pico-8 play session: hold ← + tap ❎

[t = 1 s] hold ← ~1s, tap ❎ ~2×
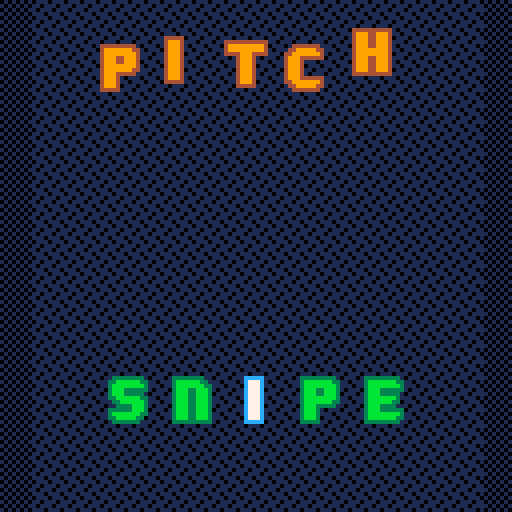
[t = 2 s] hold ← ~2s, tap ❎ ~4×
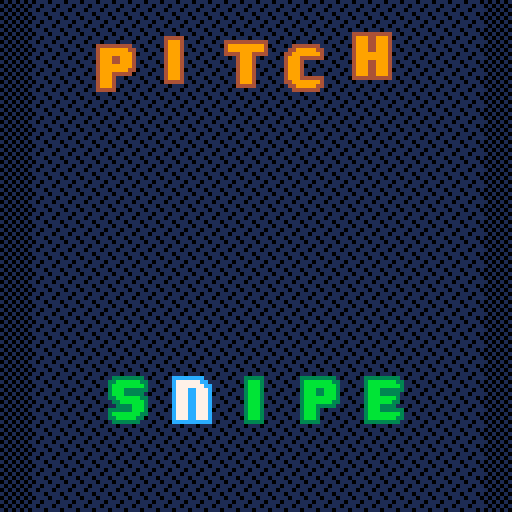
[t = 4 s] hold ← ~4s, tap ❎ ~7×
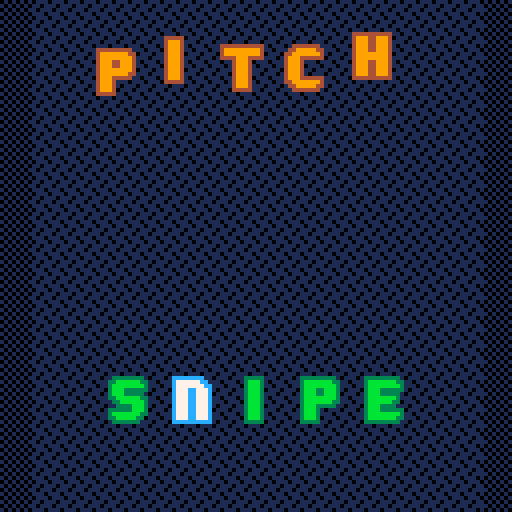
[t = 6 s] hold ← ~6s, tap ❎ ~10×
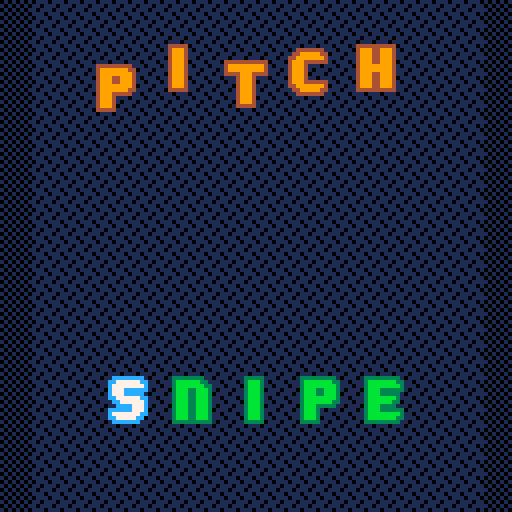
[t = 8 s] hold ← ~8s, tap ❎ ~14×
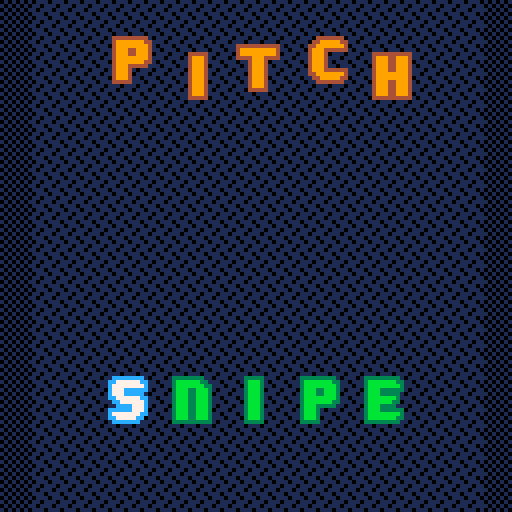

pico-8 cartridge
version 43
__lua__
-- tbd, see tab 6


-- 1-index of selected letter
sel_let_idx = 3

-- used to blink right after input
t_recent_input = t()
-->8
-- all connected words
--- @type table all_connected_words
all_connected_words = {
"shook",
"blast",
"tramp",
"gloat",
"leapt",
"there",
"perch",
"grind",
"scone",
"score",
"snarl",
"wreak",
"snake",
"whine",
"flask",
"brace",
"drown",
"slept",
"triad",
"winch",
"trace",
"clump",
"judge",
"swish",
"brash",
"lurch",
"draft",
"scare",
"goose",
"snout",
"stork",
"speed",
"gloss",
"mouth",
"smile",
"spiel",
"thick",
"chord",
"stoop",
"creak",
"crept",
"flirt",
"large",
"spent",
"booth",
"stuck",
"since",
"hoist",
"sieve",
"sheet",
"wrote",
"touch",
"elude",
"story",
"prime",
"drove",
"thorn",
"vaunt",
"grant",
"flour",
"stool",
"merge",
"seedy",
"drank",
"flail",
"notch",
"space",
"thing",
"mouse",
"moody",
"chest",
"choke",
"quota",
"plait",
"grape",
"swing",
"brink",
"moist",
"dried",
"quote",
"punch",
"broke",
"fried",
"spoil",
"blame",
"lobby",
"cloud",
"worth",
"cress",
"skunk",
"frisk",
"penne",
"snide",
"guise",
"prize",
"route",
"crude",
"stunt",
"reach",
"wooly",
"poise",
"grift",
"woody",
"trunk",
"tread",
"spill",
"shave",
"skill",
"crick",
"stalk",
"snowy",
"joint",
"elite",
"gland",
"broth",
"lingo",
"frank",
"whale",
"noisy",
"guide",
"whiny",
"conch",
"bingo",
"treat",
"slick",
"chaff",
"wring",
"dread",
"truck",
"cried",
"stove",
"wordy",
"clone",
"spoon",
"elide",
"swoon",
"probe",
"brain",
"drift",
"grunt",
"nerdy",
"plane",
"hobby",
"prick",
"flung",
"beast",
"grope",
"spied",
"shaft",
"smote",
"craze",
"reedy",
"bongo",
"twirl",
"moose",
"drunk",
"glare",
"bread",
"prove",
"shaky",
"lorry",
"quell",
"chase",
"preen",
"trite",
"brake",
"shown",
"primp",
"sharp",
"clash",
"verve",
"bleak",
"forte",
"spunk",
"groan",
"flaky",
"peace",
"spilt",
"roast",
"snort",
"shirk",
"lousy",
"trade",
"blown",
"cheat",
"close",
"tease",
"shelf",
"crown",
"shift",
"shunt",
"grown",
"clout",
"whose",
"shied",
"briny",
"spite",
"marsh",
"stunk",
"blade",
"plied",
"vault",
"spike",
"grave",
"liege",
"pluck",
"crier",
"froth",
"wheat",
"trick",
"welch",
"beach",
"swash",
"gorge",
"scald",
"weave",
"shady",
"noise",
"stain",
"skull",
"flash",
"trawl",
"lease",
"stone",
"opine",
"barge",
"scarf",
"phone",
"stave",
"stout",
"slunk",
"brand",
"dense",
"sling",
"sheen",
"truce",
"booze",
"spine",
"sneer",
"mince",
"adore",
"spate",
"cleat",
"smock",
"verso",
"shoot",
"spend",
"fling",
"small",
"crush",
"grail",
"prowl",
"steep",
"guilt",
"trash",
"watch",
"glide",
"stamp",
"crypt",
"blink",
"spice",
"dying",
"shale",
"knack",
"print",
"blond",
"hutch",
"sense",
"clasp",
"blind",
"glove",
"shack",
"gross",
"heavy",
"coast",
"vouch",
"pinch",
"smash",
"drake",
"primo",
"bleep",
"beaut",
"aloud",
"slang",
"joist",
"steak",
"foray",
"thyme",
"thank",
"smelt",
"botch",
"scout",
"siege",
"prose",
"spare",
"cinch",
"wrest",
"budge",
"booty",
"frame",
"tough",
"slink",
"clack",
"sheer",
"latch",
"spire",
"among",
"urine",
"arise",
"brine",
"bribe",
"spout",
"spool",
"drone",
"flare",
"truss",
"gauze",
"hunch",
"trump",
"fluke",
"goofy",
"glaze",
"slash",
"strut",
"shall",
"blend",
"chose",
"dross",
"shark",
"wince",
"being",
"cleft",
"grand",
"while",
"swell",
"stint",
"grimy",
"slain",
"meant",
"shirt",
"shorn",
"snaky",
"pitch",
"flesh",
"trait",
"thumb",
"speak",
"irony",
"shard",
"prank",
"plead",
"badge",
"beech",
"boast",
"stick",
"globe",
"steel",
"stink",
"brunt",
"doing",
"snipe",
"stock",
"bland",
"pleat",
"suing",
"gaunt",
"nervy",
"waist",
"tribe",
"gravy",
"reuse",
"leave",
"forgo",
"heady",
"quite",
"grade",
"fleet",
"fetch",
"shawl",
"chard",
"bilge",
"crowd",
"knock",
"month",
"pence",
"finch",
"drink",
"spelt",
"along",
"sleet",
"crony",
"groom",
"chuck",
"tried",
"dryer",
"clove",
"glade",
"write",
"sooty",
"daunt",
"spark",
"wrist",
"crane",
"brush",
"chock",
"tying",
"steal",
"giant",
"gooey",
"growl",
"chide",
"croak",
"glint",
"march",
"frown",
"grain",
"black",
"smack",
"sleep",
"storm",
"steam",
"stilt",
"awash",
"slimy",
"swine",
"sworn",
"thong",
"cling",
"slide",
"tripe",
"plump",
"tryst",
"dough",
"trial",
"going",
"verse",
"flack",
"tweet",
"match",
"moldy",
"flood",
"vying",
"loose",
"sweat",
"staid",
"crave",
"creek",
"spoke",
"scalp",
"swamp",
"block",
"blare",
"forge",
"crumb",
"alone",
"fresh",
"spurt",
"stale",
"scour",
"flume",
"glass",
"grime",
"trust",
"plank",
"horde",
"plush",
"drawl",
"batch",
"stair",
"stark",
"spurn",
"point",
"binge",
"stoke",
"shire",
"crust",
"smirk",
"graph",
"adorn",
"hence",
"whole",
"flout",
"green",
"plain",
"showy",
"scorn",
"irate",
"groin",
"those",
"drape",
"clamp",
"crepe",
"force",
"slime",
"chart",
"crook",
"stony",
"eking",
"speck",
"cloth",
"needy",
"cluck",
"fleck",
"clung",
"wrack",
"suite",
"crate",
"freak",
"react",
"prawn",
"chime",
"plaid",
"flake",
"graft",
"spiky",
"bench",
"scale",
"clear",
"smear",
"flair",
"shine",
"welsh",
"craft",
"spell",
"shear",
"plunk",
"saint",
"farce",
"stare",
"spade",
"wreck",
"brook",
"spiny",
"bloom",
"pouch",
"shiny",
"beady",
"stump",
"stake",
"break",
"swept",
"pooch",
"owing",
"flush",
"bough",
"gouge",
"trend",
"house",
"sleek",
"flock",
"stole",
"sweep",
"plier",
"place",
"atone",
"sweet",
"steer",
"stack",
"coach",
"flyer",
"shell",
"trove",
"flunk",
"swirl",
"verge",
"style",
"tooth",
"stand",
"brick",
"sooth",
"elope",
"stall",
"train",
"short",
"louse",
"graze",
"retch",
"tract",
"brawl",
"chick",
"spank",
"brisk",
"fudge",
"trail",
"chasm",
"least",
"forth",
"joust",
"skirt",
"flier",
"boost",
"dream",
"worst",
"scary",
"crawl",
"acorn",
"swear",
"smite",
"shalt",
"rouse",
"blurt",
"stash",
"fence",
"bulge",
"plume",
"faint",
"glean",
"forty",
"tweed",
"scoop",
"stood",
"broom",
"slosh",
"rouge",
"slice",
"worry",
"sport",
"guild",
"dingy",
"serve",
"rhyme",
"leach",
"snack",
"braid",
"etude",
"gulch",
"drier",
"blunt",
"penny",
"sloop",
"guile",
"plate",
"haunt",
"taint",
"couch",
"boozy",
"wrong",
"taunt",
"leash",
"munch",
"hinge",
"shade",
"bride",
"mulch",
"horse",
"porch",
"butch",
"chore",
"spore",
"think",
"thump",
"class",
"snoop",
"dwelt",
"patch",
"spook",
"elate",
"whack",
"hitch",
"drive",
"terse",
"foist",
"built",
"drawn",
"share",
"gloom",
"clown",
"scamp",
"bleed",
"scope",
"scant",
"harsh",
"state",
"shore",
"stank",
"crock",
"greed",
"phony",
"swami",
"flown",
"sneak",
"bloke",
"cramp",
"greet",
"stern",
"smoke",
"crump",
"shove",
"creed",
"fault",
"noose",
"sword",
"crisp",
"ready",
"shock",
"torch",
"smart",
"jaunt",
"plant",
"leant",
"grass",
"still",
"drain",
"bring",
"shone",
"quilt",
"goody",
"price",
"slung",
"swift",
"chafe",
"witch",
"prune",
"trice",
"cheer",
"ditch",
"frail",
"creep",
"prone",
"spear",
"spoof",
"grace",
"slant",
"teach",
"heave",
"nudge",
"tense",
"swath",
"bleat",
"creme",
"shuck",
"skulk",
"trope",
"shape",
"snail",
"great",
"roost",
"frock",
"hatch",
"wrung",
"freed",
"crazy",
"breed",
"charm",
"click",
"lying",
"slate",
"swill",
"woozy",
"grove",
"blush",
"bravo",
"plumb",
"these",
"smoky",
"scent",
"press",
"crash",
"crime",
"sorry",
"flank",
"brave",
"feast",
"chant",
"snuck",
"chump",
"brass",
"foyer",
"worse",
"stage",
"stead",
"slump",
"roach",
"gleam",
"heist",
"flame",
"brood",
"check",
"gripe",
"suave",
"sheep",
"build",
"posse",
"cross",
"weedy",
"sloth",
"crest",
"clank",
"youth",
"shake",
"clean",
"float",
"slope",
"track",
"snare",
"flick",
"shout",
"blank",
"belch",
"rough",
"snore",
"yeast",
"spicy",
"crank",
"quill",
"brown",
"quiet",
"swore",
"champ",
"freer",
"dingo",
"north",
"grate",
"cream",
"blaze",
"pride",
"floor",
"smell",
"paint",
"cough",
"blurb",
"scold",
"skate",
"clang",
"booby",
"shame",
"chess",
"grasp",
"bunch",
"clock",
"chunk",
"stein",
"nerve",
"floss",
"swung",
"cheap",
"ovine",
"cheek",
"smith",
"store",
"dwell",
"flute",
"stomp",
"toast",
"broad",
"bloat",
"phase",
"quoth",
"peach",
"cease",
"arose",
"leech",
"start",
"sting",
"where",
"slurp",
"swoop",
"gauge",
"crimp",
"adobe",
"crass",
"singe",
"scaly",
"slack",
"clink",
"dress",
"stung",
"prude",
"scene",
"brawn",
"bobby",
"white",
"catch",
"theme",
"dutch",
"crack",
"shush",
"prong",
"shank",
"twine",
"cloak",
"eying",
"crone",
"south",
"twice",
"steed",
"flint",
"pried",
"slush",
"lunch"
}

acw = all_connected_words
valid_words = {}
for word in all(acw) do
	valid_words[word] = true
end
-->8
-- language utils
function concat_with(stringlist, separator)
	local result
	for v in all(stringlist) do
		if not result then
			result = v
		else
			result = result .. separator .. v
		end
	end
	return result
end

function shift_letter(ltr, delta)
	local i = ord(ltr) - ord("a")
	i += delta
	i = (i + 26) % 26
	return chr(i + ord("a"))
end

-->8
-- graph utils, table from a word (string) to a set (table) of its neighbors
-- initialized here
neighs = {}
function init_neighs()
	neighs = {}
	-- e.g. { "c*amp": { "cramp", "clamp", "champ" }}
	local buckets = {}
	for word in all(acw) do
		for i = 1, #word do
			local buckword = sub(word, 0, i - 1) .. "*" .. sub(word, i + 1)
			if not buckets[buckword] then
				buckets[buckword] = {}
			end
			add(buckets[buckword], word)
		end
	end
	for word in all(acw) do
		neighs[word] = {}
		for i = 1, #word do
			local buckword = sub(word, 0, i - 1) .. "*" .. sub(word, i + 1)
			for word2 in all(buckets[buckword]) do
				if word ~= word2 then
					add(neighs[word], word2)
				end
			end
		end
	end
end

-->8
-- draw functions

function draw_bg()
 fillp(0b1010010110100101)
	rectfill(0,0,128,128,1,0)
 fillp(0b1000001001000001)
	rectfill(8,0,128-8,128,1,0)
end


function draw_letter(letter, i, x, y)
 num = ord(letter) - ord("a")
	rownum = flr(num / 8) --h=0, i=1
	spra = 64
	sprnum = spra + num * 2 + rownum * 16
	
	spr(
		sprnum,
		x + 16 * (i - 1),
		y,
		2, 2
	)
end

function draw_word(str, x, y)
	for i = 1, #str do
		local letter = str[i]
		draw_letter(letter, i, x, y)
	end
end

function draw_my_word(x, y)
 local c_border = 14
 local c_fill = 15
 local str = my_word
	local tdiff = t() - t_recent_input
	local blink = tdiff % 1 < 0.3
	local fullblink = tdiff < 0.3
	for i = 1, #str do
	 if word_is_valid then
			pal(c_border, 3)
			pal(c_fill, 11)
			if sel_let_idx == i then
				if (blink) pal(c_border, 12)
				pal(c_fill, 7)
			end
		else
			pal(c_border, 5)
			pal(c_fill, 6)
			if fullblink then
				pal(c_border, 8)
			end
			if sel_let_idx == i then
				if (blink) pal(c_border, 12)
				pal(c_fill, 7)
			end
		end
		draw_letter(str[i], i, x, y)
	end
	pal()
end

function draw_your_word(x, y)
 str = your_word
	pal(14, 4)
	pal(15, 9)
	local wfx = sin(time() * 0.15) * 2.8
 local	wfy = cos(time() * 0.4) * 1.8
	for i = 1, #str do
  local letter = str[i]
		local fx = sin((time()+3*i)*(0.2-0.01*i))*0.8
		local fy = cos((time()+3*i)*(0.2-0.01*i))*2.4
		if letter == my_word[i] then
			fx *= 0
			fy *= 0
			wfx *= 0.2
			wfy *= 0.2
		end
		draw_letter(letter, i, x+wfx+fx, y+wfy+fy)
	end
end

-->8

-->8
--game lifecycle
my_word = rnd(acw)
your_word = rnd(acw)
my_last_word = my_word
word_is_valid = true

function start_round()
	-- randomize start+end words
	my_word = rnd(acw)
	repeat
		your_word = rnd(acw)
	until (my_word != your_word)
	word_is_valid = true
end

-->8
--entry points

function _init()
	init_neighs()
	start_round()
end

function _draw()
	cls()
	draw_bg()
	
	draw_your_word(24, 10)
	
	draw_my_word(24, 92)
end

function _update()
	local move = 0
	if (btnp(⬅️)) move = -1
	if (btnp(➡️)) move = 1
	if move != 0 and word_is_valid then
		sel_let_idx += move
		sel_let_idx = max(1, min(5, sel_let_idx))
	end
	local shift = 0
	if (btnp(⬆️)) shift = 1
	if (btnp(⬇️)) shift = -1
	if shift != 0 then
		local ltr = shift_letter(
				my_word[sel_let_idx], shift
		)
		my_word = sub(
				my_word, 1, sel_let_idx - 1
		)..ltr..sub(
				my_word, sel_let_idx + 1
		)
	end
	if move != 0 or shift != 0 then
		t_recent_input = t()
	end
	
	word_is_valid = valid_words[my_word]
end
	
__gfx__
00000000000000000000000000000000000000000000000000000000000000000000000000000000000000000000000000000000000000000000000000000000
00000000000000000000000000000000000000000000000000000000000000000000000000000000000000000000000000000000000000000000000000000000
007007000000000000000000000000000000000000000000000000000000000000eeeeee44444444444444004444444404444444eeee00000000000000000000
000770000000000000000000000000000000000000000000000000000000000000efffff99994499999994444999999444999999fffe00000000000000000000
000770000000000000000000000000000000000000000000000000000000000000efffff99994499999999449999999944999999fffe00000000000000000000
007007000000000000000000000000000000000000000000000000000000000000eeeeff94444499944444449994444444444999eeee00000000000000000000
000000000000000000000000000000000000000000000000000000000000000000000eff94000499944444049994444400004999e00000000000000000000000
000000000000000000000000000000000000000000000000000000000000000000000eff94000499999994044999999440004999e00000000000000000000000
000000000000000000000000000000000000000000000000000000000000000000000eff94000499999944004499999940004999e00000000000000000000000
000000000000000000000000000000000000000000000000000000000000000000000eff94000499944440000444499940004999e00000000000000000000000
000000000000000000000000000000000000000000000000000000000000000000000eff94000499944444444444499940004999e00000000000000000000000
000000000000000000000000000000000000000000000000000000000000000000000eff94000499999999449999999440004999e00000000000000000000000
000000000000000000000000000000000000000000000000000000000000000000000eff94000499999994444999994400004999e00000000000000000000000
000000000000000000000000000000000000000000000000000000000000000000000eee44000444444444004444444000004444e00000000000000000000000
00000000000000000000000000000000000000000000000000000000000000000000000000000000000000000000000000000000000000000000000000000000
00000000000000000000000000000000000000000000000000000000000000000000000000000000000000000000000000000000000000000000000000000000
00000000000000000000000000000000000000000000000000000000000000000000000000000000000000000000000000000000000000000000000000000000
00000000000000000000000000000000000000000000000000000000000000000000000000000000000000000000000000000000000000000000000000000000
00000000000000000000000000000000000000000000000000000000000000000000000000000000000000000000000000000000000000000000000000000000
00000000000000000000000000000000000000000000000000000000000000000000000000000000000000000000000000000000000000000000000000000000
00000000000000000000000000000000000000000000000000000000000000000000000000000000000000000000000000000000000000000000000000000000
00000000000000000000000000000000000000000000000000000000000000000000000000000000000000000000000000000000000000000000000000000000
00000000000000000000000000000000000000000000000000000000000000000000000000000000000000000000000000000000000000000000000000000000
00000000000000000000000000000000000000000000000000000000000000000000000000000000000000000000000000000000000000000000000000000000
00000000000000000000000000000000000000000000000000000000000000000000000000000000000000000000000000000000000000000000000000000000
00000000000000000000000000000000000000000000000000000000000000000000000000000000000000000000000000000000000000000000000000000000
00000000000000000000000000000000000000000000000000000000000000000000000000000000000000000000000000000000000000000000000000000000
00000000000000000000000000000000000000000000000000000000000000000000000000000000000000000000000000000000000000000000000000000000
00000000000000000000000000000000000000000000000000000000000000000000000000000000000000000000000000000000000000000000000000000000
00000000000000000000000000000000000000000000000000000000000000000000000000000000000000000000000000000000000000000000000000000000
00000000000000000000000000000000000000000000000000000000000000000000000000000000000000000000000000000000000000000000000000000000
00000000000000000000000000000000000000000000000000000000000000000000000000000000000000000000000000000000000000000000000000000000
00000000000000000000000000000000000000000000000000000000000000000000000000000000000000000000000000000000000000000000000000000000
00000000000000000000000000000000000000000000000000000000000000000000000000000000000000000000000000000000000000000000000000000000
00000eeeeee00000000eeeeeeee0000000000eeeeeee0000000eeeeeeee00000000eeeeeeeee0000000eeeeeeeee000000000eeeeeee0000000eeeeeeeeee000
0000eeffffee0000000effffffee00000000eefffffee000000effffffee0000000efffffffee000000efffffffee0000000eefffffee000000efffeefffe000
000eeffffffee000000efffffffee000000eefffffffe000000efffffffee000000effffffffe000000effffffffe000000eefffffffe000000efffeefffe000
000efffeefffe000000efffeefffe000000efffeeeeee000000efffeefffe000000efffeeeeee000000efffeeeeee000000efffeeeeee000000efffeefffe000
000efffeefffe000000efffeefffe000000efffe00000000000efffeefffe000000efffeeeee0000000efffeeeee0000000efffeeeeee000000efffeefffe000
000effffffffe000000effffffffe000000efffe00000000000efffeefffe000000efffffffe0000000efffffffe0000000efffeffffe000000effffffffe000
000effffffffe000000efffffffee000000efffe00000000000efffeefffe000000effffffee0000000effffffee0000000efffeffffe000000effffffffe000
000efffeefffe000000efffeefffe000000efffe00000000000efffeefffe000000efffeeee00000000efffeeee00000000efffeefffe000000efffeefffe000
000efffeefffe000000efffeefffe000000efffeeeeee000000efffeefffe000000efffeeeeee000000efffe00000000000efffeefffe000000efffeefffe000
000efffeefffe000000efffffffee000000eefffffffe000000efffffffee000000effffffffe000000efffe00000000000eefffffffe000000efffeefffe000
000efffeefffe000000effffffee00000000eefffffee000000effffffee0000000efffffffee000000efffe000000000000eeffffffe000000efffeefffe000
000eeeeeeeeee000000eeeeeeee0000000000eeeeeee0000000eeeeeeee00000000eeeeeeeee0000000eeeee0000000000000eeeeeeee000000eeeeeeeeee000
00000000000000000000000000000000000000000000000000000000000000000000000000000000000000000000000000000000000000000000000000000000
00000000000000000000000000000000000000000000000000000000000000000000000000000000000000000000000000000000000000000000000000000000
00000000000000000000000000000000000000000000000000000000000000000000000000000000000000000000000000000000000000000000000000000000
00000000000000000000000000000000000000000000000000000000000000000000000000000000000000000000000000000000000000000000000000000000
00000eeeee00000000000000eeeee000000eeeeeeeeee000000eeeee00000000000eeee00eeee000000eeeeeeee000000000eeeeeeee0000000eeeeeeeee0000
00000efffe00000000000000efffe000000efffeefffe000000efffe0000000000eeffeeeeffee00000effffffee0000000eeffffffee000000efffffffee000
00000efffe00000000000000efffe000000efffeefffe000000efffe0000000000effffeeffffe00000efffffffee00000eeffffffffee00000effffffffe000
00000efffe00000000000000efffe000000efffeefffe000000efffe0000000000effffffffffe00000efffeefffe00000efffeeeefffe00000efffeefffe000
00000efffe00000000000000efffe000000efffefffee000000efffe0000000000effffffffffe00000efffeefffe00000efffe00efffe00000efffeefffe000
00000efffe00000000000000efffe000000effffffee0000000efffe0000000000efffeffefffe00000efffeefffe00000efffe00efffe00000effffffffe000
00000efffe00000000000000efffe000000effffffee0000000efffe0000000000efffeeeefffe00000efffeefffe00000efffe00efffe00000efffffffee000
00000efffe00000000000000efffe000000efffefffee000000efffe0000000000efffe00efffe00000efffeefffe00000efffe00efffe00000efffeeeee0000
00000efffe000000000eeeeeefffe000000efffeefffe000000efffeeeeee00000efffe00efffe00000efffeefffe00000efffeeeefffe00000efffe00000000
00000efffe000000000efffffffee000000efffeefffe000000effffffffe00000efffe00efffe00000efffeefffe00000eeffffffffee00000efffe00000000
00000efffe000000000effffffee0000000efffeefffe000000effffffffe00000efffe00efffe00000efffeefffe000000eeffffffee000000efffe00000000
00000eeeee000000000eeeeeeee00000000eeeeeeeeee000000eeeeeeeeee00000eeeee00eeeee00000eeeeeeeeee0000000eeeeeeee0000000eeeee00000000
00000000000000000000000000000000000000000000000000000000000000000000000000000000000000000000000000000000000000000000000000000000
00000000000000000000000000000000000000000000000000000000000000000000000000000000000000000000000000000000000000000000000000000000
00000000000000000000000000000000000000000000000000000000000000000000000000000000000000000000000000000000000000000000000000000000
00000000000000000000000000000000000000000000000000000000000000000000000000000000000000000000000000000000000000000000000000000000
0000eeeeeeee0000000eeeeeeeee00000000eeeeeeee000000eeeeeeeeeee000000eeeeeeeeee00000eeee000eeee000000eeee00eeee00000eeee0000eeee00
000eeffffffee000000efffffffee000000eeffffffee00000efffffffffe000000efffeefffe00000effee0eeffe00000eeffe00effee0000effee00eeffe00
00eeffffffffee00000effffffffe000000effffffffe00000efffffffffe000000efffeefffe00000efffe0efffe00000efffe00efffe0000efffeeeefffe00
00efffeeeefffe00000efffeefffe000000efffeeeeee00000eeeefffeeee000000efffeefffe00000efffe0efffe00000efffe00efffe0000effffeeffffe00
00efffe00efffe00000efffeefffe000000efffeeeee000000000efffe000000000efffeefffe00000efffe0efffe00000efffe00efffe0000eeffffffffee00
00efffe00efffe00000effffffffe000000eeffffffee00000000efffe000000000efffeefffe00000efffeeefffe00000efffeeeefffe00000eeffffffee000
00efffe00efffe00000efffffffee0000000eeffffffe00000000efffe000000000efffeefffe00000eefffefffee00000efffeffefffe000000eeffffee0000
00efffe0eefffe00000efffeefffe00000000eeeefffe00000000efffe000000000efffeefffe000000efffefffe000000effffffffffe00000eeffffffee000
00efffeeefffee00000efffeefffe000000eeeeeefffe00000000efffe000000000efffeefffe000000efffefffe000000effffffffffe0000eeffffffffee00
00eefffffffffe00000efffeefffe000000efffffffee00000000efffe000000000eeffffffee000000eefffffee000000effffeeffffe0000efffeeeefffe00
000eefffffeffe00000efffeeeffe000000eefffffee000000000efffe0000000000eeffffee00000000eefffee0000000efffeeeefffe0000effee00eeffe00
0000eeeeeeeeee00000eeeee0eeee0000000eeeeeee0000000000eeeee00000000000eeeeee0000000000eeeee00000000eeeee00eeeee0000eeee0000eeee00
00000000000000000000000000000000000000000000000000000000000000000000000000000000000000000000000000000000000000000000000000000000
00000000000000000000000000000000000000000000000000000000000000000000000000000000000000000000000000000000000000000000000000000000
00000000000000000000000000000000000000000000000000000000000000000000000000000000000000000000000000000000000000000000000000000000
00000000000000000000000000000000000000000000000000000000000000000000000000000000000000000000000000000000000000000000000000000000
000eeeeeeeeee0000000eeeeeeeee000000000000000000000000000000000000000000000000000000000000000000000000000000000000000000000000000
000efffeefffe000000eefffffffe000000000000000000000000000000000000000000000000000000000000000000000000000000000000000000000000000
000efffeefffe000000effffffffe000000000000000000000000000000000000000000000000000000000000000000000000000000000000000000000000000
000efffeefffe000000eeeeeefffe000000000000000000000000000000000000000000000000000000000000000000000000000000000000000000000000000
000efffeefffe00000000eeeffffe000000000000000000000000000000000000000000000000000000000000000000000000000000000000000000000000000
000effffffffe0000000eefffffee000000000000000000000000000000000000000000000000000000000000000000000000000000000000000000000000000
000effffffffe000000eeffffeee0000000000000000000000000000000000000000000000000000000000000000000000000000000000000000000000000000
000eeeeeefffe000000effffee000000000000000000000000000000000000000000000000000000000000000000000000000000000000000000000000000000
000eeeeeefffe000000efffeeeeee000000000000000000000000000000000000000000000000000000000000000000000000000000000000000000000000000
000efffffffee000000effffffffe000000000000000000000000000000000000000000000000000000000000000000000000000000000000000000000000000
000eefffffee0000000efffffffee000000000000000000000000000000000000000000000000000000000000000000000000000000000000000000000000000
0000eeeeeee00000000eeeeeeeee0000000000000000000000000000000000000000000000000000000000000000000000000000000000000000000000000000
